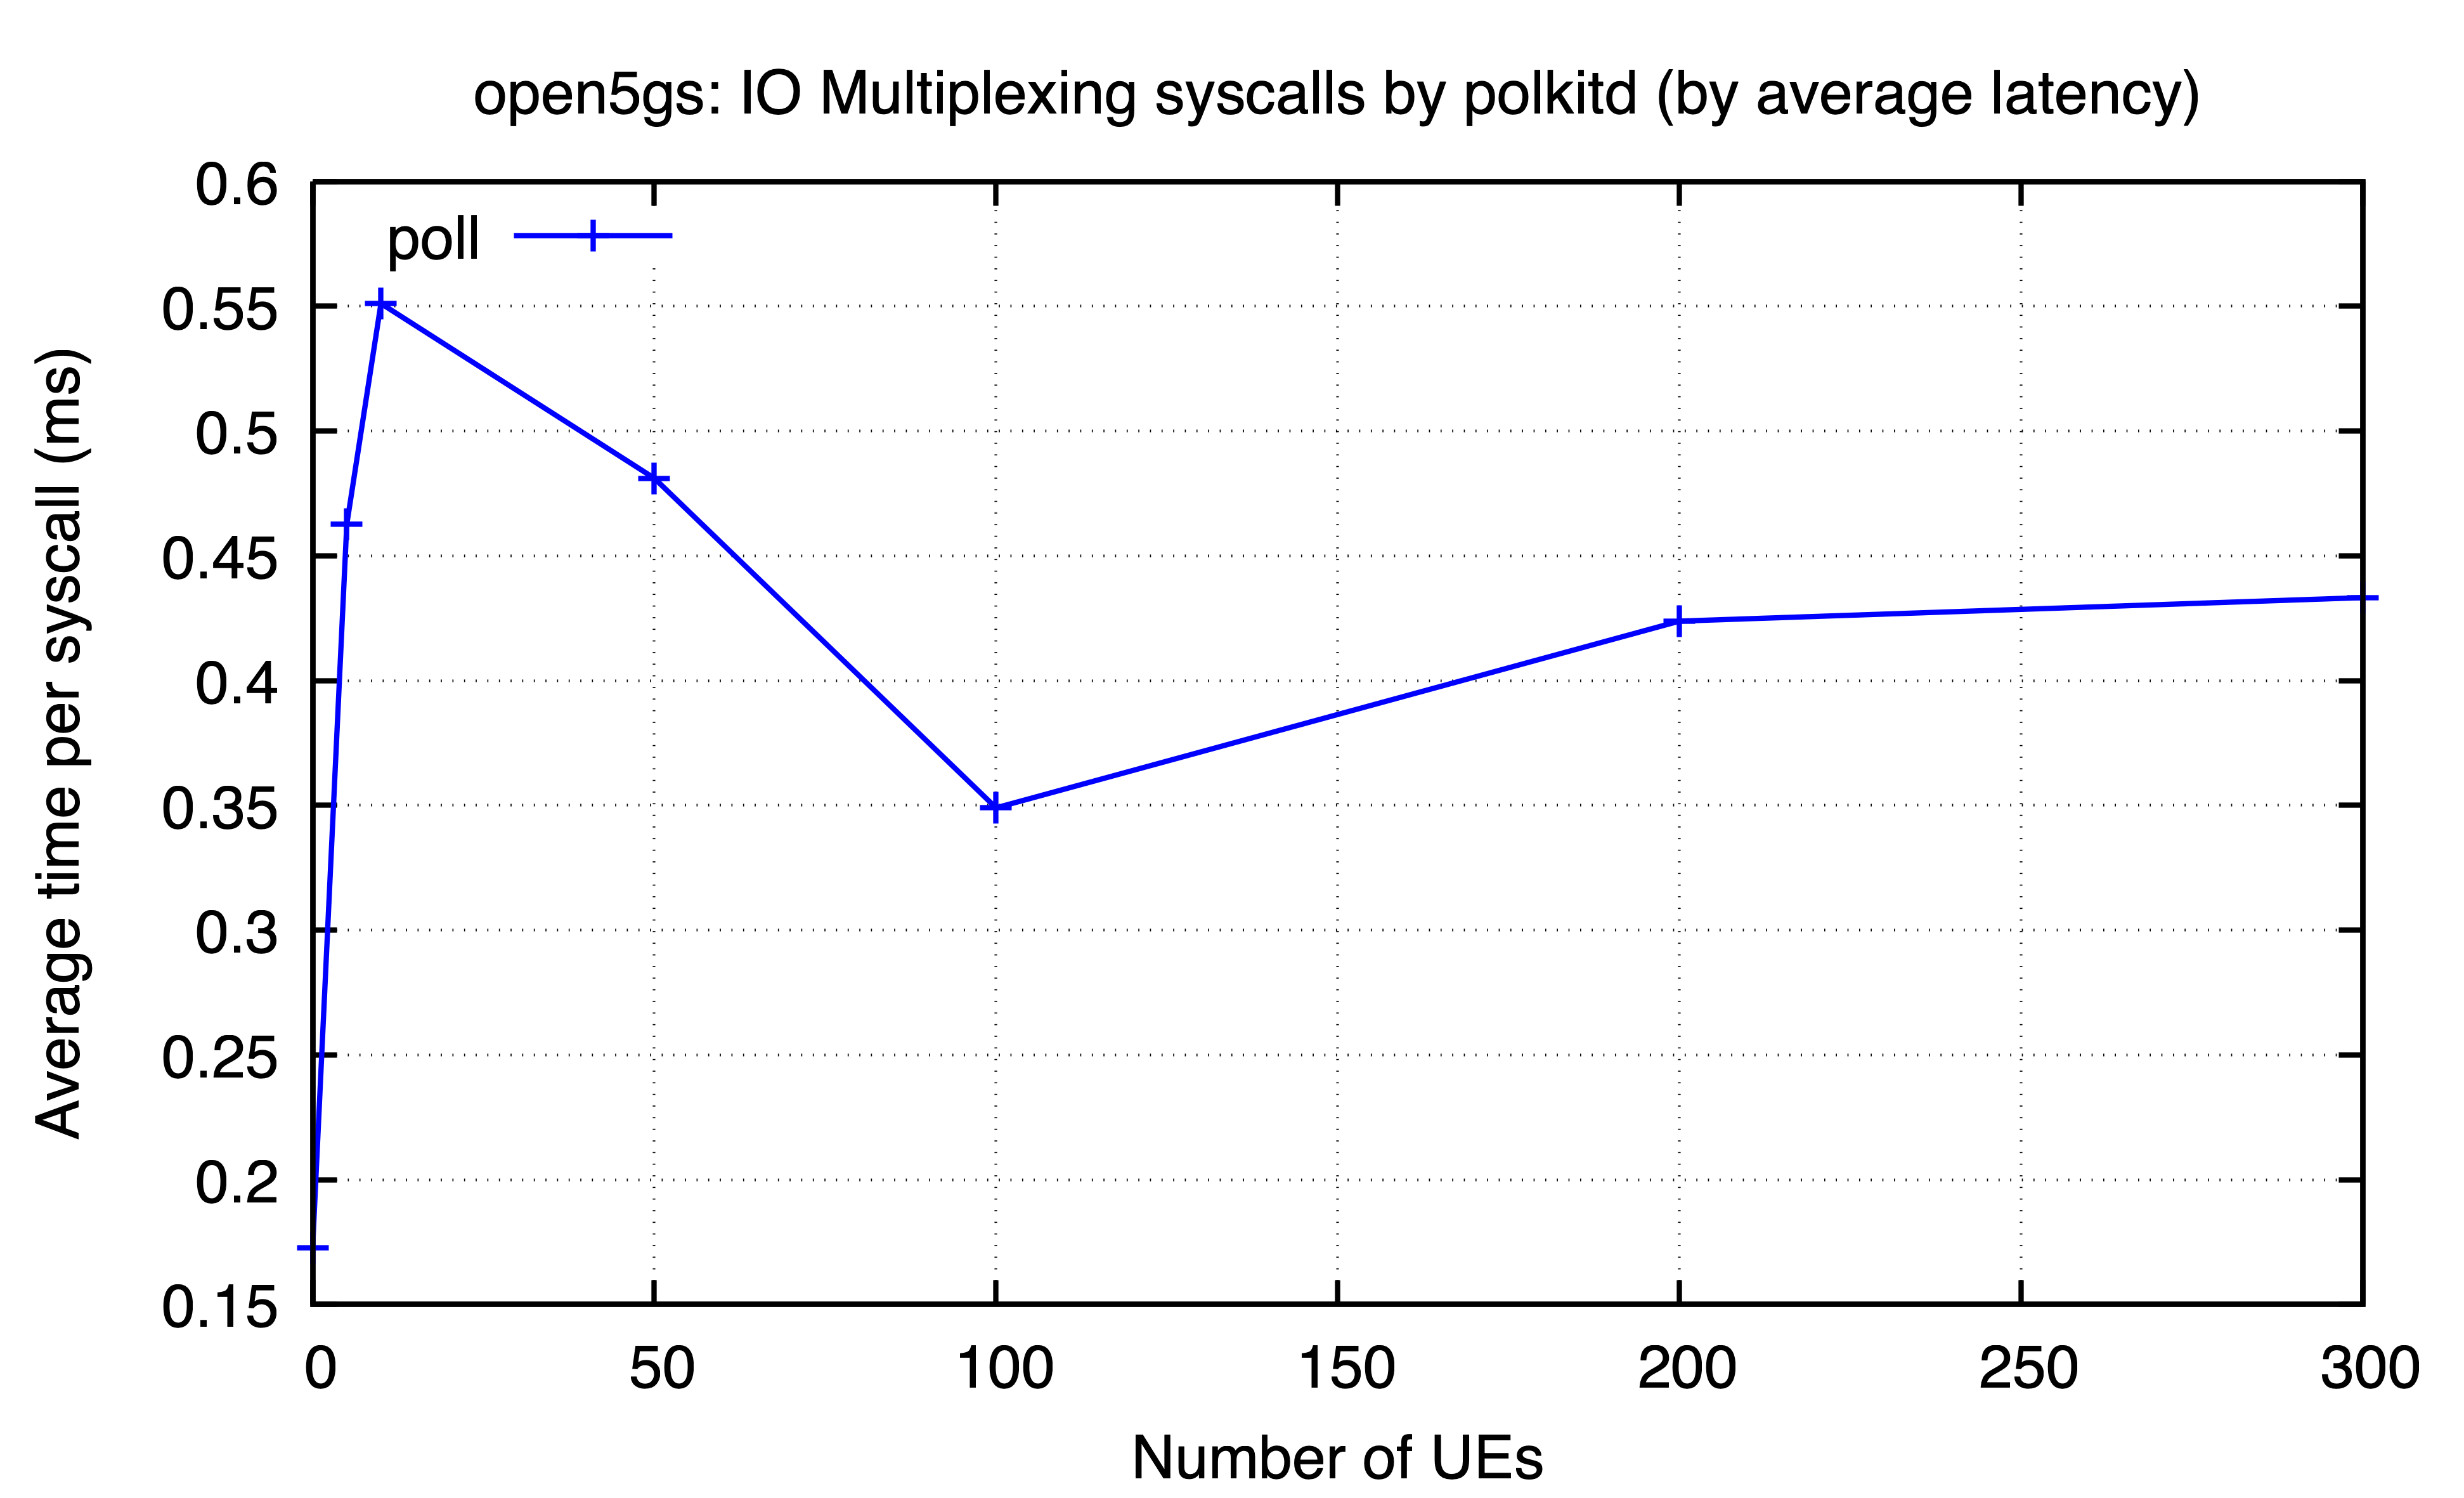

The data file committed next to this chart (first rows):
ues, poll
0, 0.1727
5, 0.4626
10, 0.5511
50, 0.4811
100, 0.349
200, 0.4238
300, 0.4333
